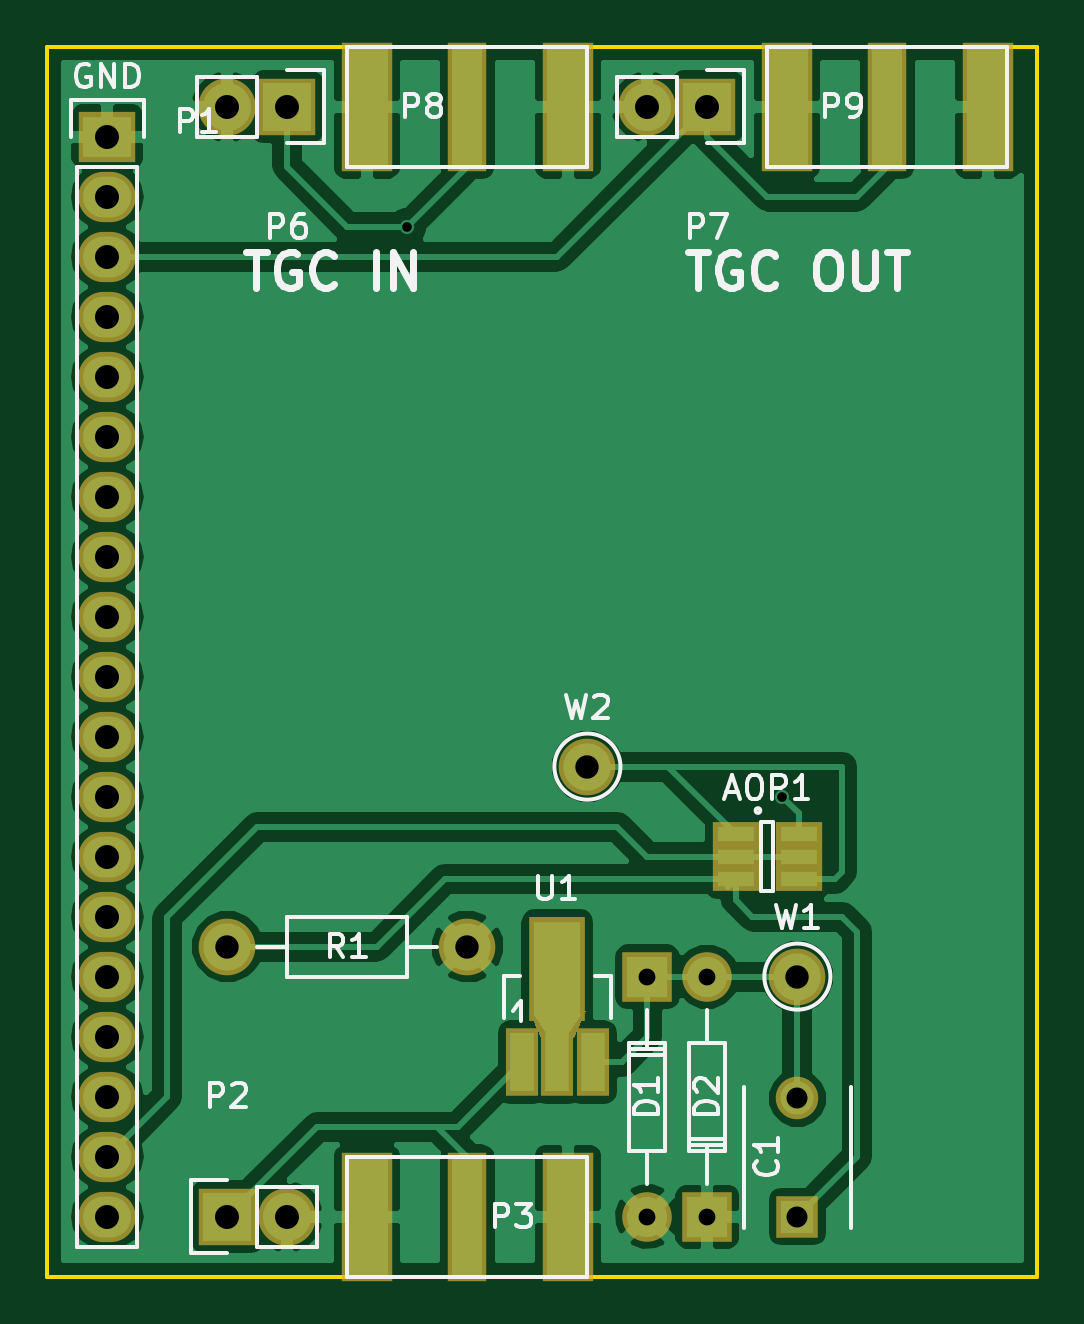
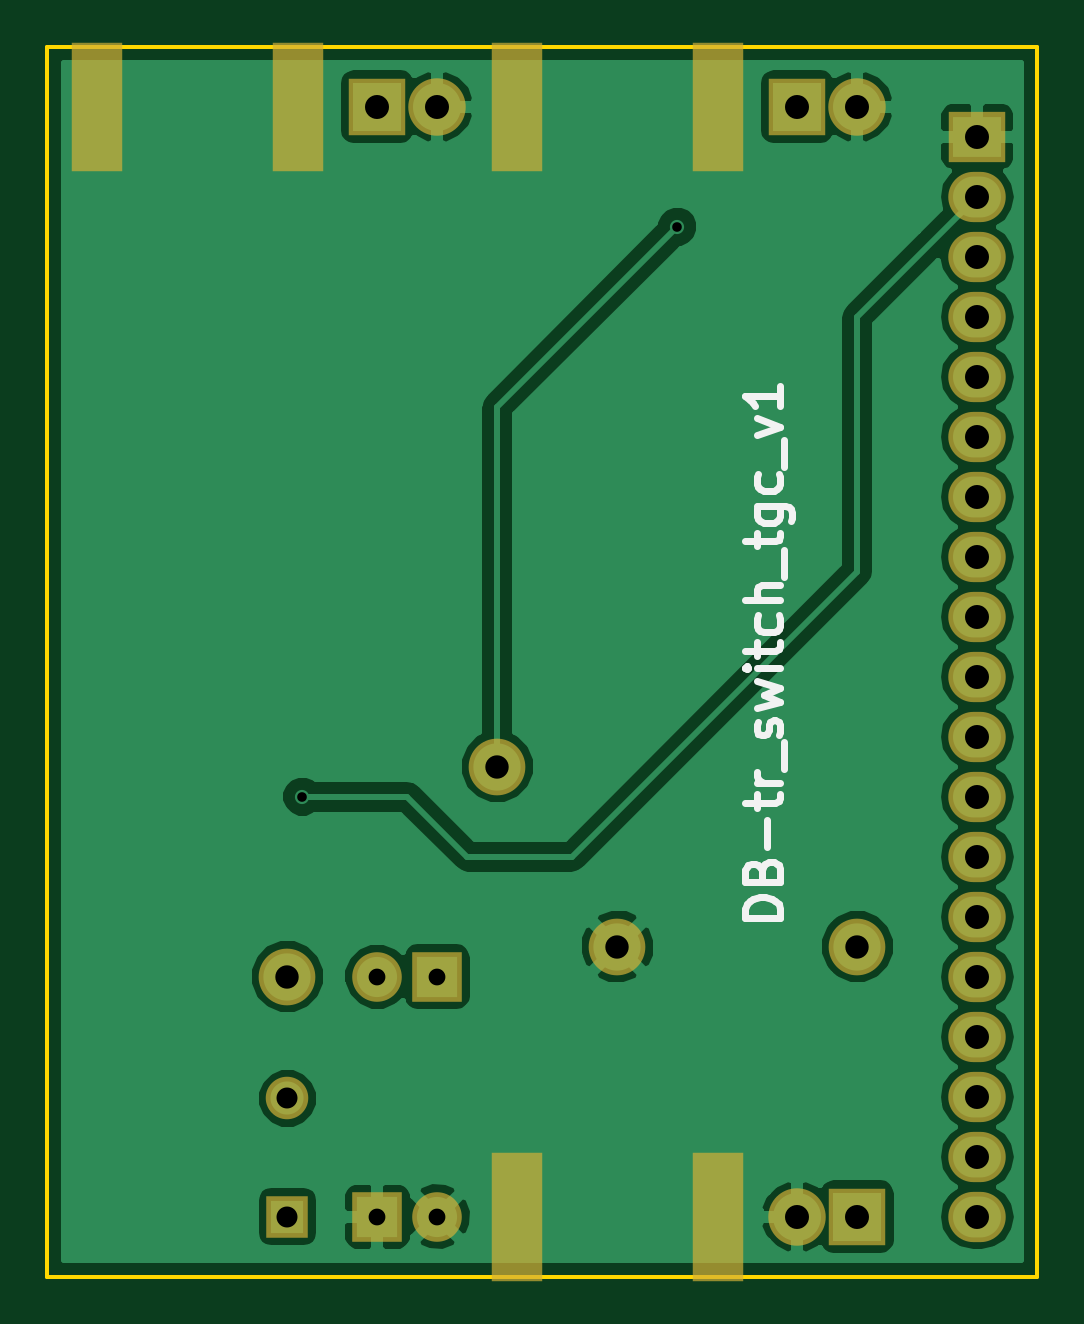
Circuit board: 10 layer files. Board 41.9 x 52.1 mm.
- bottom_copper: DB-tr_switch_tgc_v1-B.Cu.gbl (37334 bytes)
- bottom_mask: DB-tr_switch_tgc_v1-B.Mask.gbs (1678 bytes)
- paste: DB-tr_switch_tgc_v1-B.Paste.gbp (484 bytes)
- bottom_silk: DB-tr_switch_tgc_v1-B.SilkS.gbo (4230 bytes)
- outline: DB-tr_switch_tgc_v1-Edge.Cuts.gm1 (528 bytes)
- top_copper: DB-tr_switch_tgc_v1-F.Cu.gtl (53506 bytes)
- top_mask: DB-tr_switch_tgc_v1-F.Mask.gts (2325 bytes)
- paste: DB-tr_switch_tgc_v1-F.Paste.gtp (1131 bytes)
- top_silk: DB-tr_switch_tgc_v1-F.SilkS.gto (16898 bytes)
- drill: DB-tr_switch_tgc_v1.drl (638 bytes)

=== bottom_copper: DB-tr_switch_tgc_v1-B.Cu.gbl (37334 bytes, source omitted) ===
=== bottom_mask: DB-tr_switch_tgc_v1-B.Mask.gbs ===
G04 #@! TF.FileFunction,Soldermask,Bot*
%FSLAX46Y46*%
G04 Gerber Fmt 4.6, Leading zero omitted, Abs format (unit mm)*
G04 Created by KiCad (PCBNEW 4.0.4+e1-6308~48~ubuntu16.04.1-stable) date Fri Dec  2 12:05:53 2016*
%MOMM*%
%LPD*%
G01*
G04 APERTURE LIST*
%ADD10C,0.100000*%
%ADD11C,2.400000*%
%ADD12R,2.432000X2.432000*%
%ADD13O,2.432000X2.432000*%
%ADD14R,2.432000X2.127200*%
%ADD15O,2.432000X2.127200*%
%ADD16R,1.800000X1.800000*%
%ADD17C,1.800000*%
%ADD18R,2.178000X5.480000*%
%ADD19C,2.398980*%
%ADD20C,2.099260*%
%ADD21R,2.099260X2.099260*%
G04 APERTURE END LIST*
D10*
D11*
X93980000Y-105410000D03*
X102870000Y-114300000D03*
D12*
X99060000Y-77470000D03*
D13*
X96520000Y-77470000D03*
D12*
X81280000Y-77470000D03*
D13*
X78740000Y-77470000D03*
D12*
X78740000Y-124460000D03*
D13*
X81280000Y-124460000D03*
D14*
X73660000Y-78740000D03*
D15*
X73660000Y-81280000D03*
X73660000Y-83820000D03*
X73660000Y-86360000D03*
X73660000Y-88900000D03*
X73660000Y-91440000D03*
X73660000Y-93980000D03*
X73660000Y-96520000D03*
X73660000Y-99060000D03*
X73660000Y-101600000D03*
X73660000Y-104140000D03*
X73660000Y-106680000D03*
X73660000Y-109220000D03*
X73660000Y-111760000D03*
X73660000Y-114300000D03*
X73660000Y-116840000D03*
X73660000Y-119380000D03*
X73660000Y-121920000D03*
X73660000Y-124460000D03*
D16*
X102870000Y-124460000D03*
D17*
X102870000Y-119460000D03*
D18*
X110934500Y-77470000D03*
X102425500Y-77470000D03*
X93154500Y-77470000D03*
X84645500Y-77470000D03*
X84645500Y-124460000D03*
X93154500Y-124460000D03*
D19*
X78740000Y-113030000D03*
X88900000Y-113030000D03*
D20*
X99057460Y-114299480D03*
D21*
X99057460Y-124459480D03*
D20*
X96522540Y-124460520D03*
D21*
X96522540Y-114300520D03*
M02*

=== paste: DB-tr_switch_tgc_v1-B.Paste.gbp ===
G04 #@! TF.FileFunction,Paste,Bot*
%FSLAX46Y46*%
G04 Gerber Fmt 4.6, Leading zero omitted, Abs format (unit mm)*
G04 Created by KiCad (PCBNEW 4.0.4+e1-6308~48~ubuntu16.04.1-stable) date Fri Dec  2 12:05:53 2016*
%MOMM*%
%LPD*%
G01*
G04 APERTURE LIST*
%ADD10C,0.100000*%
%ADD11R,1.778000X5.080000*%
G04 APERTURE END LIST*
D10*
D11*
X110934500Y-77470000D03*
X102425500Y-77470000D03*
X93154500Y-77470000D03*
X84645500Y-77470000D03*
X84645500Y-124460000D03*
X93154500Y-124460000D03*
M02*

=== bottom_silk: DB-tr_switch_tgc_v1-B.SilkS.gbo ===
G04 #@! TF.FileFunction,Legend,Bot*
%FSLAX46Y46*%
G04 Gerber Fmt 4.6, Leading zero omitted, Abs format (unit mm)*
G04 Created by KiCad (PCBNEW 4.0.4+e1-6308~48~ubuntu16.04.1-stable) date Fri Dec  2 12:05:53 2016*
%MOMM*%
%LPD*%
G01*
G04 APERTURE LIST*
%ADD10C,0.100000*%
%ADD11C,0.300000*%
G04 APERTURE END LIST*
D10*
D11*
X81998429Y-111798285D02*
X83498429Y-111798285D01*
X83498429Y-111441142D01*
X83427000Y-111226857D01*
X83284143Y-111083999D01*
X83141286Y-111012571D01*
X82855571Y-110941142D01*
X82641286Y-110941142D01*
X82355571Y-111012571D01*
X82212714Y-111083999D01*
X82069857Y-111226857D01*
X81998429Y-111441142D01*
X81998429Y-111798285D01*
X82784143Y-109798285D02*
X82712714Y-109583999D01*
X82641286Y-109512571D01*
X82498429Y-109441142D01*
X82284143Y-109441142D01*
X82141286Y-109512571D01*
X82069857Y-109583999D01*
X81998429Y-109726857D01*
X81998429Y-110298285D01*
X83498429Y-110298285D01*
X83498429Y-109798285D01*
X83427000Y-109655428D01*
X83355571Y-109583999D01*
X83212714Y-109512571D01*
X83069857Y-109512571D01*
X82927000Y-109583999D01*
X82855571Y-109655428D01*
X82784143Y-109798285D01*
X82784143Y-110298285D01*
X82569857Y-108798285D02*
X82569857Y-107655428D01*
X82998429Y-107155428D02*
X82998429Y-106583999D01*
X83498429Y-106941142D02*
X82212714Y-106941142D01*
X82069857Y-106869714D01*
X81998429Y-106726856D01*
X81998429Y-106583999D01*
X81998429Y-106083999D02*
X82998429Y-106083999D01*
X82712714Y-106083999D02*
X82855571Y-106012571D01*
X82927000Y-105941142D01*
X82998429Y-105798285D01*
X82998429Y-105655428D01*
X81855571Y-105512571D02*
X81855571Y-104369714D01*
X82069857Y-104084000D02*
X81998429Y-103941143D01*
X81998429Y-103655428D01*
X82069857Y-103512571D01*
X82212714Y-103441143D01*
X82284143Y-103441143D01*
X82427000Y-103512571D01*
X82498429Y-103655428D01*
X82498429Y-103869714D01*
X82569857Y-104012571D01*
X82712714Y-104084000D01*
X82784143Y-104084000D01*
X82927000Y-104012571D01*
X82998429Y-103869714D01*
X82998429Y-103655428D01*
X82927000Y-103512571D01*
X82998429Y-102941142D02*
X81998429Y-102655428D01*
X82712714Y-102369714D01*
X81998429Y-102083999D01*
X82998429Y-101798285D01*
X81998429Y-101226856D02*
X82998429Y-101226856D01*
X83498429Y-101226856D02*
X83427000Y-101298285D01*
X83355571Y-101226856D01*
X83427000Y-101155428D01*
X83498429Y-101226856D01*
X83355571Y-101226856D01*
X82998429Y-100726856D02*
X82998429Y-100155427D01*
X83498429Y-100512570D02*
X82212714Y-100512570D01*
X82069857Y-100441142D01*
X81998429Y-100298284D01*
X81998429Y-100155427D01*
X82069857Y-99012570D02*
X81998429Y-99155427D01*
X81998429Y-99441141D01*
X82069857Y-99583999D01*
X82141286Y-99655427D01*
X82284143Y-99726856D01*
X82712714Y-99726856D01*
X82855571Y-99655427D01*
X82927000Y-99583999D01*
X82998429Y-99441141D01*
X82998429Y-99155427D01*
X82927000Y-99012570D01*
X81998429Y-98369713D02*
X83498429Y-98369713D01*
X81998429Y-97726856D02*
X82784143Y-97726856D01*
X82927000Y-97798285D01*
X82998429Y-97941142D01*
X82998429Y-98155427D01*
X82927000Y-98298285D01*
X82855571Y-98369713D01*
X81855571Y-97369713D02*
X81855571Y-96226856D01*
X82998429Y-96083999D02*
X82998429Y-95512570D01*
X83498429Y-95869713D02*
X82212714Y-95869713D01*
X82069857Y-95798285D01*
X81998429Y-95655427D01*
X81998429Y-95512570D01*
X82998429Y-94369713D02*
X81784143Y-94369713D01*
X81641286Y-94441142D01*
X81569857Y-94512570D01*
X81498429Y-94655427D01*
X81498429Y-94869713D01*
X81569857Y-95012570D01*
X82069857Y-94369713D02*
X81998429Y-94512570D01*
X81998429Y-94798284D01*
X82069857Y-94941142D01*
X82141286Y-95012570D01*
X82284143Y-95083999D01*
X82712714Y-95083999D01*
X82855571Y-95012570D01*
X82927000Y-94941142D01*
X82998429Y-94798284D01*
X82998429Y-94512570D01*
X82927000Y-94369713D01*
X82069857Y-93012570D02*
X81998429Y-93155427D01*
X81998429Y-93441141D01*
X82069857Y-93583999D01*
X82141286Y-93655427D01*
X82284143Y-93726856D01*
X82712714Y-93726856D01*
X82855571Y-93655427D01*
X82927000Y-93583999D01*
X82998429Y-93441141D01*
X82998429Y-93155427D01*
X82927000Y-93012570D01*
X81855571Y-92726856D02*
X81855571Y-91583999D01*
X82998429Y-91369713D02*
X81998429Y-91012570D01*
X82998429Y-90655428D01*
X81998429Y-89298285D02*
X81998429Y-90155428D01*
X81998429Y-89726856D02*
X83498429Y-89726856D01*
X83284143Y-89869713D01*
X83141286Y-90012571D01*
X83069857Y-90155428D01*
M02*

=== outline: DB-tr_switch_tgc_v1-Edge.Cuts.gm1 ===
G04 #@! TF.FileFunction,Profile,NP*
%FSLAX46Y46*%
G04 Gerber Fmt 4.6, Leading zero omitted, Abs format (unit mm)*
G04 Created by KiCad (PCBNEW 4.0.4+e1-6308~48~ubuntu16.04.1-stable) date Fri Dec  2 12:05:53 2016*
%MOMM*%
%LPD*%
G01*
G04 APERTURE LIST*
%ADD10C,0.100000*%
%ADD11C,0.150000*%
G04 APERTURE END LIST*
D10*
D11*
X113030000Y-74930000D02*
X71120000Y-74930000D01*
X113030000Y-127000000D02*
X113030000Y-74930000D01*
X71120000Y-127000000D02*
X113030000Y-127000000D01*
X71120000Y-74930000D02*
X71120000Y-127000000D01*
M02*

=== top_copper: DB-tr_switch_tgc_v1-F.Cu.gtl (53506 bytes, source omitted) ===
=== top_mask: DB-tr_switch_tgc_v1-F.Mask.gts ===
G04 #@! TF.FileFunction,Soldermask,Top*
%FSLAX46Y46*%
G04 Gerber Fmt 4.6, Leading zero omitted, Abs format (unit mm)*
G04 Created by KiCad (PCBNEW 4.0.4+e1-6308~48~ubuntu16.04.1-stable) date Fri Dec  2 12:05:53 2016*
%MOMM*%
%LPD*%
G01*
G04 APERTURE LIST*
%ADD10C,0.100000*%
%ADD11C,2.400000*%
%ADD12R,2.432000X2.432000*%
%ADD13O,2.432000X2.432000*%
%ADD14R,2.432000X2.127200*%
%ADD15O,2.432000X2.127200*%
%ADD16R,1.960000X1.050000*%
%ADD17R,1.800000X1.800000*%
%ADD18C,1.800000*%
%ADD19R,1.400760X2.901900*%
%ADD20R,2.398980X4.400500*%
%ADD21R,2.178000X5.480000*%
%ADD22R,1.670000X5.480000*%
%ADD23C,2.398980*%
%ADD24C,2.099260*%
%ADD25R,2.099260X2.099260*%
G04 APERTURE END LIST*
D10*
D11*
X93980000Y-105410000D03*
X102870000Y-114300000D03*
D12*
X99060000Y-77470000D03*
D13*
X96520000Y-77470000D03*
D12*
X81280000Y-77470000D03*
D13*
X78740000Y-77470000D03*
D12*
X78740000Y-124460000D03*
D13*
X81280000Y-124460000D03*
D14*
X73660000Y-78740000D03*
D15*
X73660000Y-81280000D03*
X73660000Y-83820000D03*
X73660000Y-86360000D03*
X73660000Y-88900000D03*
X73660000Y-91440000D03*
X73660000Y-93980000D03*
X73660000Y-96520000D03*
X73660000Y-99060000D03*
X73660000Y-101600000D03*
X73660000Y-104140000D03*
X73660000Y-106680000D03*
X73660000Y-109220000D03*
X73660000Y-111760000D03*
X73660000Y-114300000D03*
X73660000Y-116840000D03*
X73660000Y-119380000D03*
X73660000Y-121920000D03*
X73660000Y-124460000D03*
D16*
X100250000Y-108270000D03*
X100250000Y-109220000D03*
X100250000Y-110170000D03*
X102950000Y-110170000D03*
X102950000Y-108270000D03*
X102950000Y-109220000D03*
D17*
X102870000Y-124460000D03*
D18*
X102870000Y-119460000D03*
D19*
X91208860Y-117922040D03*
X92710000Y-117922040D03*
X94211140Y-117922040D03*
D20*
X92710000Y-113969800D03*
D10*
G36*
X93910760Y-115744650D02*
X93410380Y-116893950D01*
X92009620Y-116893950D01*
X91509240Y-115744650D01*
X93910760Y-115744650D01*
X93910760Y-115744650D01*
G37*
D21*
X110934500Y-77470000D03*
X102425500Y-77470000D03*
D22*
X106680000Y-77470000D03*
D21*
X93154500Y-77470000D03*
X84645500Y-77470000D03*
D22*
X88900000Y-77470000D03*
D21*
X84645500Y-124460000D03*
X93154500Y-124460000D03*
D22*
X88900000Y-124460000D03*
D23*
X78740000Y-113030000D03*
X88900000Y-113030000D03*
D24*
X99057460Y-114299480D03*
D25*
X99057460Y-124459480D03*
D24*
X96522540Y-124460520D03*
D25*
X96522540Y-114300520D03*
M02*

=== paste: DB-tr_switch_tgc_v1-F.Paste.gtp ===
G04 #@! TF.FileFunction,Paste,Top*
%FSLAX46Y46*%
G04 Gerber Fmt 4.6, Leading zero omitted, Abs format (unit mm)*
G04 Created by KiCad (PCBNEW 4.0.4+e1-6308~48~ubuntu16.04.1-stable) date Fri Dec  2 12:05:53 2016*
%MOMM*%
%LPD*%
G01*
G04 APERTURE LIST*
%ADD10C,0.100000*%
%ADD11R,1.560000X0.650000*%
%ADD12R,1.000760X2.501900*%
%ADD13R,1.998980X4.000500*%
%ADD14R,1.778000X5.080000*%
%ADD15R,1.270000X5.080000*%
G04 APERTURE END LIST*
D10*
D11*
X100250000Y-108270000D03*
X100250000Y-109220000D03*
X100250000Y-110170000D03*
X102950000Y-110170000D03*
X102950000Y-108270000D03*
X102950000Y-109220000D03*
D12*
X91208860Y-117922040D03*
X92710000Y-117922040D03*
X94211140Y-117922040D03*
D13*
X92710000Y-113969800D03*
D10*
G36*
X93710760Y-115944650D02*
X93210380Y-116693950D01*
X92209620Y-116693950D01*
X91709240Y-115944650D01*
X93710760Y-115944650D01*
X93710760Y-115944650D01*
G37*
D14*
X110934500Y-77470000D03*
X102425500Y-77470000D03*
D15*
X106680000Y-77470000D03*
D14*
X93154500Y-77470000D03*
X84645500Y-77470000D03*
D15*
X88900000Y-77470000D03*
D14*
X84645500Y-124460000D03*
X93154500Y-124460000D03*
D15*
X88900000Y-124460000D03*
M02*

=== top_silk: DB-tr_switch_tgc_v1-F.SilkS.gto (16898 bytes, source omitted) ===
=== drill: DB-tr_switch_tgc_v1.drl ===
M48
;DRILL file {KiCad 4.0.4+e1-6308~48~ubuntu16.04.1-stable} date Fri Dec  2 12:05:52 2016
;FORMAT={-:-/ absolute / inch / decimal}
FMAT,2
INCH,TZ
T1C0.016
T2C0.028
T3C0.035
T4C0.039
T5C0.039
T6C0.040
%
G90
G05
M72
T1
X3.4Y-3.25
X4.025Y-4.2
T2
X3.8001Y-4.5
X3.8001Y-4.9
X3.8999Y-4.5
X3.8999Y-4.9
T3
X4.05Y-4.7031
X4.05Y-4.9
T4
X3.7Y-4.15
X4.05Y-4.5
T5
X3.1Y-4.45
X3.5Y-4.45
T6
X2.9Y-3.1
X2.9Y-3.2
X2.9Y-3.3
X2.9Y-3.4
X2.9Y-3.5
X2.9Y-3.6
X2.9Y-3.7
X2.9Y-3.8
X2.9Y-3.9
X2.9Y-4.
X2.9Y-4.1
X2.9Y-4.2
X2.9Y-4.3
X2.9Y-4.4
X2.9Y-4.5
X2.9Y-4.6
X2.9Y-4.7
X2.9Y-4.8
X2.9Y-4.9
X3.1Y-3.05
X3.1Y-4.9
X3.2Y-3.05
X3.2Y-4.9
X3.8Y-3.05
X3.9Y-3.05
T0
M30

